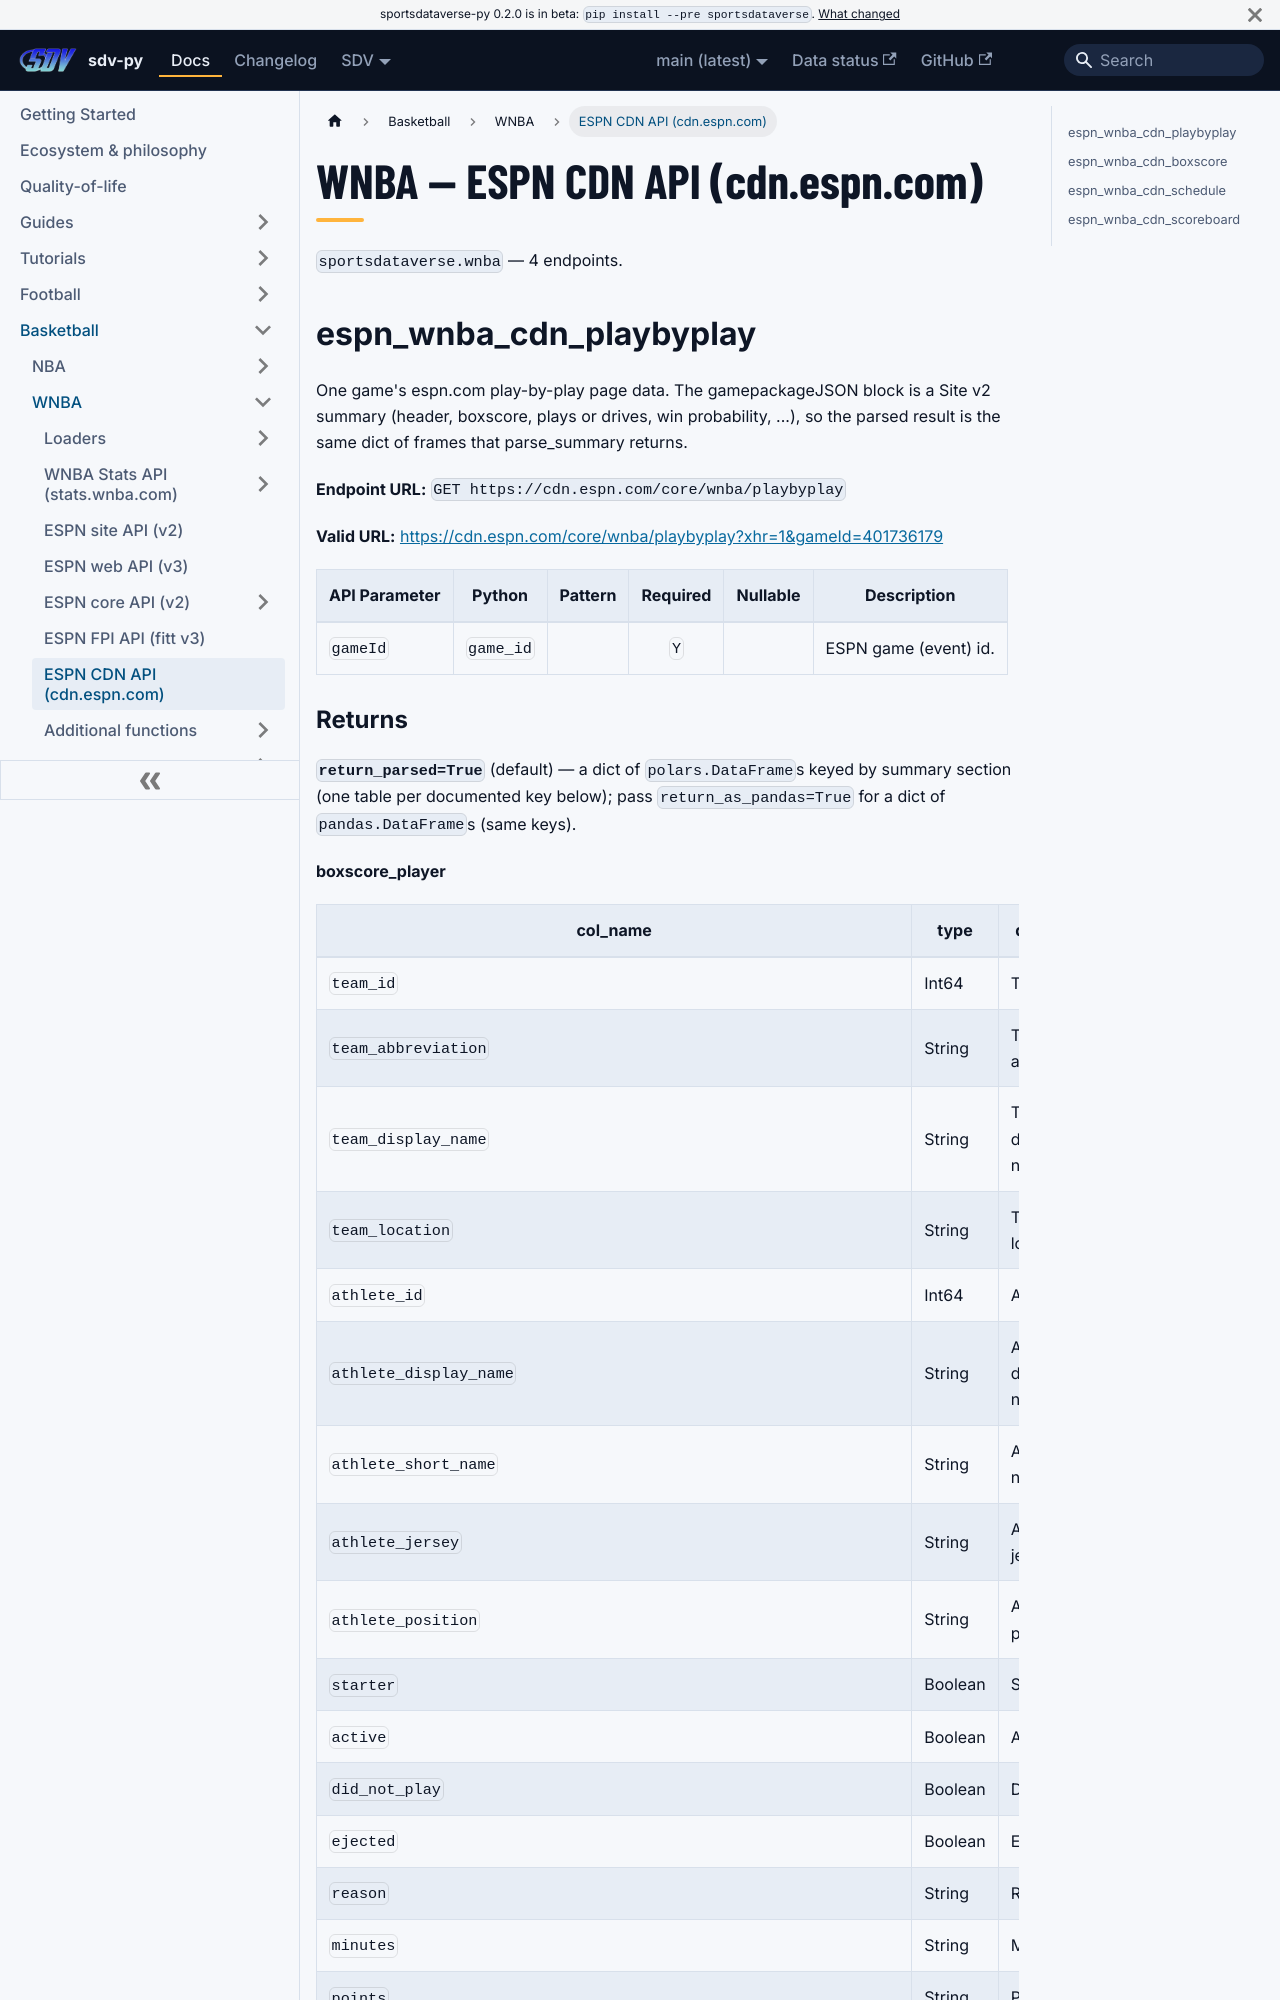

repository: sportsdataverse/sportsdataverse-py · page: docs/wnba/reference/cdn/index.html · generator: docusaurus

---
title: WNBA — ESPN CDN API (cdn.espn.com)
sidebar_label: ESPN CDN API (cdn.espn.com)
description: "WNBA — ESPN CDN API (cdn.espn.com) — endpoint reference in sdv-py, the SportsDataverse Python package."
sidebar_position: 24
toc_max_heading_level: 2
---
# WNBA — ESPN CDN API (cdn.espn.com)

`sportsdataverse.wnba` — 4 endpoints.

## espn_wnba_cdn_playbyplay

One game's espn.com play-by-play page data. The gamepackageJSON block is a Site v2 summary (header, boxscore, plays or drives, win probability, ...), so the parsed result is the same dict of frames that parse_summary returns.

**Endpoint URL:** `GET https://cdn.espn.com/core/wnba/playbyplay`

**Valid URL:** [https://cdn.espn.com/core/wnba/playbyplay?xhr=1&gameId=401736179](https://cdn.espn.com/core/wnba/playbyplay?xhr=1&gameId=401736179)

| API Parameter | Python | Pattern | Required | Nullable | Description |
|---|---|:---:|:---:|:---:|---|
| `gameId` | `game_id` |  | `Y` |  | ESPN game (event) id. |
